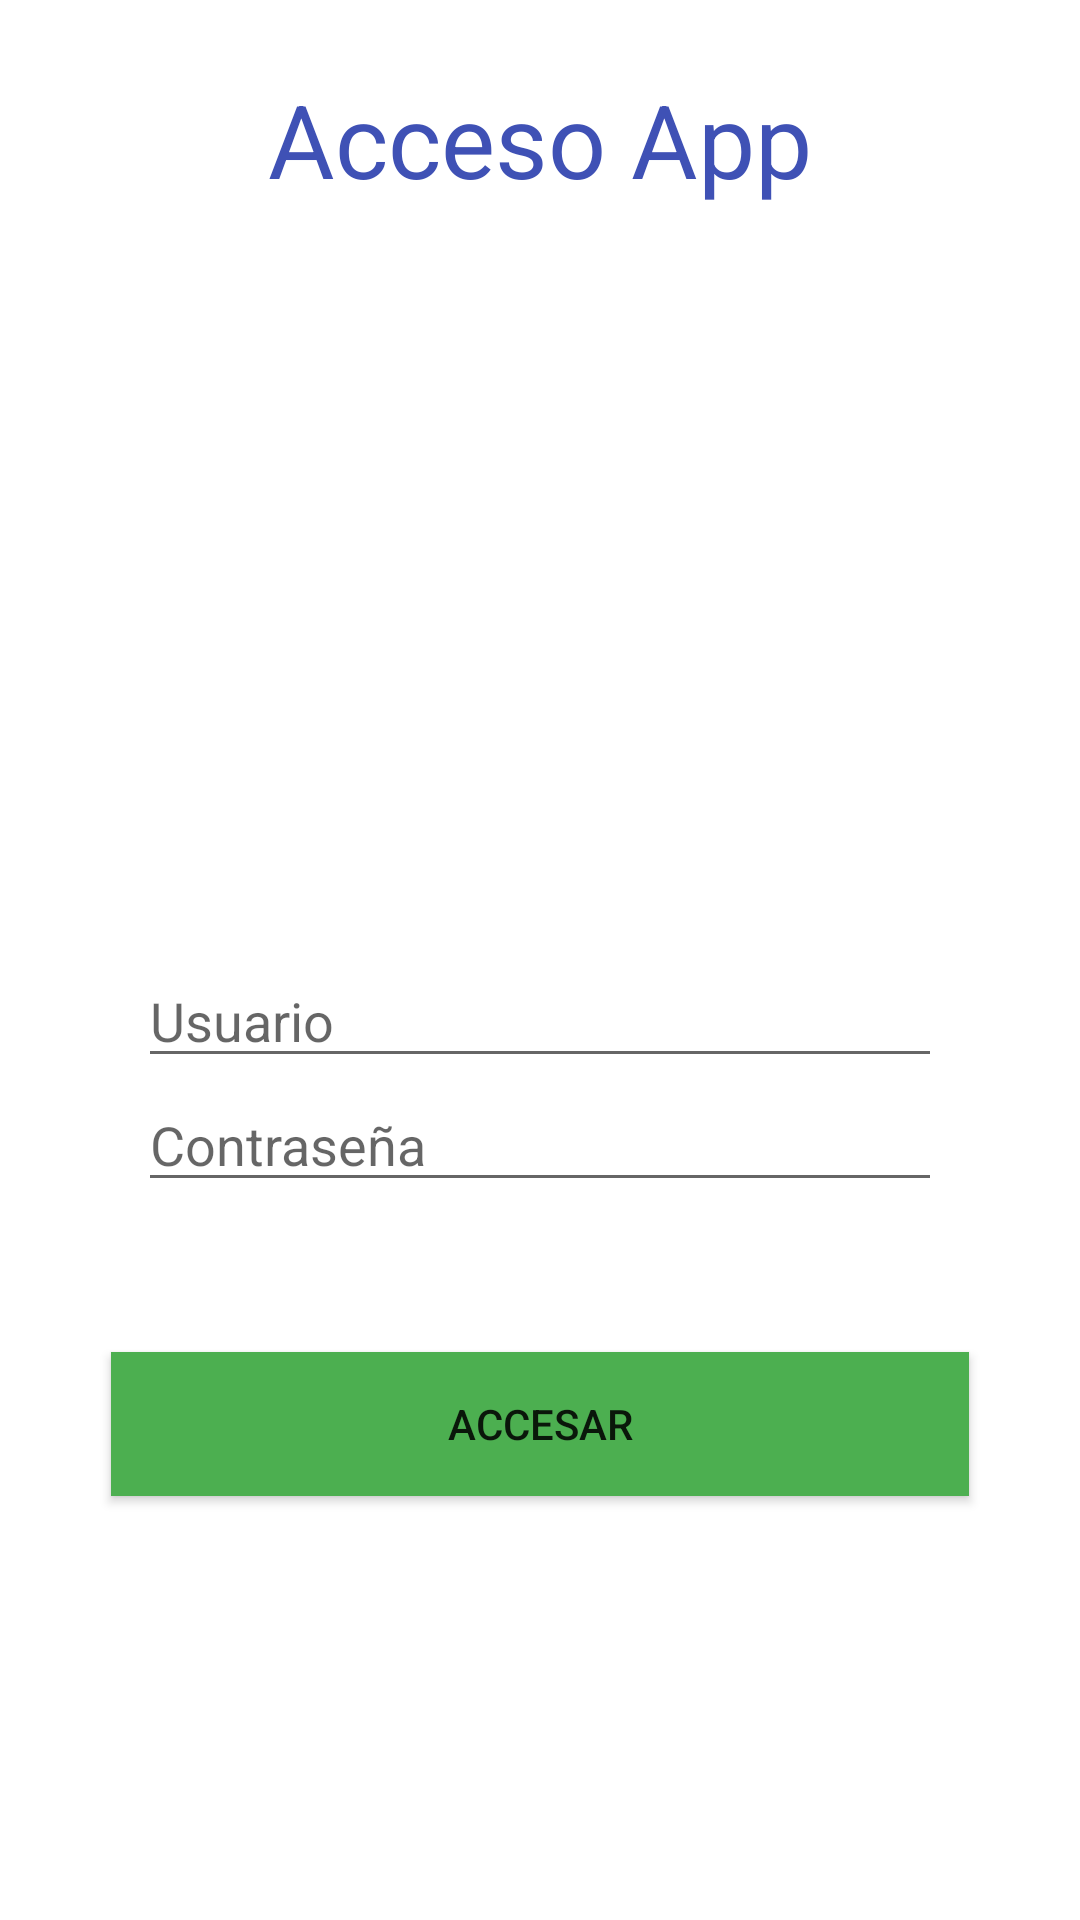

Here is an Android app screen rendered from its layout file. Give the layout XML and the strings, colors and styles it references.
<!-- AndroidManifest.xml: application theme Theme.P_Final_LopezDTI -->
<!-- res/layout/activity_login.xml -->
<?xml version="1.0" encoding="utf-8"?>
<androidx.constraintlayout.widget.ConstraintLayout xmlns:android="http://schemas.android.com/apk/res/android"
    xmlns:app="http://schemas.android.com/apk/res-auto"
    xmlns:tools="http://schemas.android.com/tools"
    android:layout_width="match_parent"
    android:layout_height="match_parent"
    tools:context=".Login">

    <LinearLayout
        android:layout_width="0dp"
        android:layout_height="0dp"
        android:layout_marginStart="10dp"
        android:layout_marginTop="10dp"
        android:layout_marginEnd="10dp"
        android:layout_marginBottom="10dp"
        android:gravity="center|top"
        android:orientation="vertical"
        app:layout_constraintBottom_toBottomOf="parent"
        app:layout_constraintEnd_toEndOf="parent"
        app:layout_constraintStart_toStartOf="parent"
        app:layout_constraintTop_toTopOf="parent">

        <TextView
            android:id="@+id/textView"
            android:layout_width="match_parent"
            android:layout_height="73dp"
            android:gravity="center"
            android:text="Acceso App"
            android:textColor="#3F51B5"
            android:textSize="34sp" />

        <ImageView
            android:id="@+id/imageView"
            android:layout_width="293dp"
            android:layout_height="185dp"
            app:srcCompat="@drawable/img" />

        <EditText
            android:id="@+id/etUsuario"
            android:layout_width="268dp"
            android:layout_height="wrap_content"
            android:layout_marginTop="50dp"
            android:ems="10"
            android:hint="Usuario"
            android:inputType="text" />

        <EditText
            android:id="@+id/etContra"
            android:layout_width="268dp"
            android:layout_height="wrap_content"
            android:ems="10"
            android:hint="Contraseña"
            android:inputType="textPassword" />

        <Button
            android:id="@+id/btnAcces"
            android:layout_width="286dp"
            android:layout_height="wrap_content"
            android:layout_marginTop="50dp"
            android:background="#4CAF50"
            android:text="Accesar"
            app:strokeColor="#EC1B1B" />
    </LinearLayout>
</androidx.constraintlayout.widget.ConstraintLayout>
<!-- resources referenced by this layout -->
<resources>
  <style name="Theme.P_Final_LopezDTI" parent="Theme.MaterialComponents.DayNight.DarkActionBar">
          
          <item name="colorPrimary">@color/purple_500</item>
          <item name="colorPrimaryVariant">@color/purple_700</item>
          <item name="colorOnPrimary">@color/white</item>
          
          <item name="colorSecondary">@color/teal_200</item>
          <item name="colorSecondaryVariant">@color/teal_700</item>
          <item name="colorOnSecondary">@color/black</item>
          
          <item name="android:statusBarColor">?attr/colorPrimaryVariant</item>
          
      </style>
  <!-- not gathered from this repository: default colours our renderer supplied (Android Studio template values) -->
  <color name="purple_500">#FF6200EE</color>
  <color name="purple_700">#FF3700B3</color>
  <color name="teal_200">#FF03DAC5</color>
  <color name="teal_700">#FF018786</color>
  <color name="black">#FF000000</color>
  <color name="white">#FFFFFFFF</color>
</resources>
